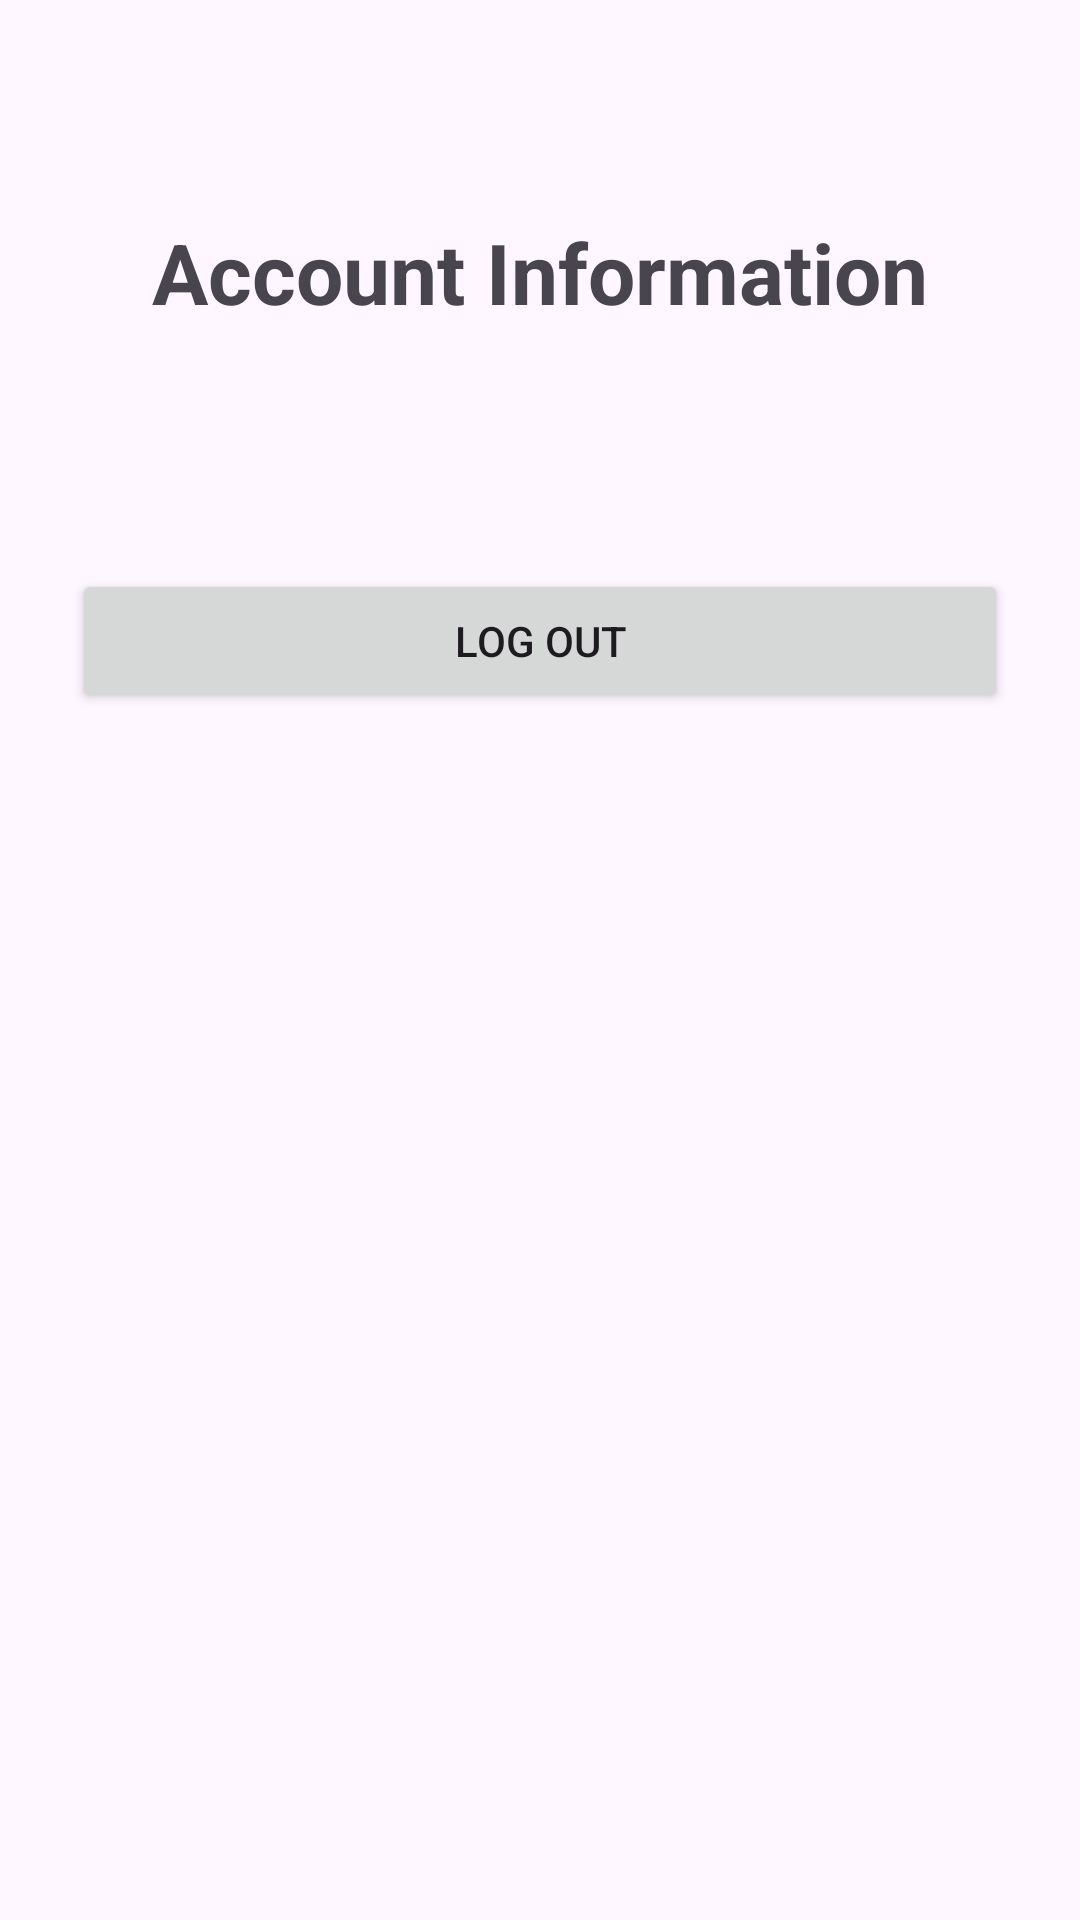

Here is an Android app screen rendered from its layout file. Give the layout XML and the strings, colors and styles it references.
<!-- AndroidManifest.xml: application theme Theme.KiemTra_LapTrinhUngDungDiDong_2474802010210 -->
<!-- res/layout/activity_profile.xml -->
<?xml version="1.0" encoding="utf-8"?>
<androidx.constraintlayout.widget.ConstraintLayout xmlns:android="http://schemas.android.com/apk/res/android"
    xmlns:app="http://schemas.android.com/apk/res-auto"
    android:layout_width="match_parent"
    android:layout_height="match_parent"
    android:padding="24dp">

    <TextView
        android:id="@+id/tvProfileHeader"
        android:layout_width="0dp"
        android:layout_height="wrap_content"
        android:layout_marginTop="48dp"
        android:gravity="center"
        android:text="@string/profile_header"
        android:textSize="28sp"
        android:textStyle="bold"
        app:layout_constraintEnd_toEndOf="parent"
        app:layout_constraintStart_toStartOf="parent"
        app:layout_constraintTop_toTopOf="parent" />

    <TextView
        android:id="@+id/tvEmail"
        android:layout_width="0dp"
        android:layout_height="wrap_content"
        android:layout_marginTop="32dp"
        android:gravity="center"
        android:textSize="18sp"
        app:layout_constraintEnd_toEndOf="parent"
        app:layout_constraintStart_toStartOf="parent"
        app:layout_constraintTop_toBottomOf="@id/tvProfileHeader" />

    <Button
        android:id="@+id/btnLogout"
        android:layout_width="0dp"
        android:layout_height="wrap_content"
        android:layout_marginTop="24dp"
        android:text="@string/btn_logout"
        app:layout_constraintEnd_toEndOf="parent"
        app:layout_constraintStart_toStartOf="parent"
        app:layout_constraintTop_toBottomOf="@id/tvEmail" />

    <ListView
        android:id="@+id/lvSkills"
        android:layout_width="0dp"
        android:layout_height="0dp"
        android:layout_marginTop="24dp"
        app:layout_constraintBottom_toBottomOf="parent"
        app:layout_constraintEnd_toEndOf="parent"
        app:layout_constraintStart_toStartOf="parent"
        app:layout_constraintTop_toBottomOf="@id/btnLogout" />

</androidx.constraintlayout.widget.ConstraintLayout>
<!-- resources referenced by this layout -->
<resources>
  <string name="btn_logout">Log Out</string>
  <string name="profile_header">Account Information</string>
  <style name="Theme.KiemTra_LapTrinhUngDungDiDong_2474802010210" parent="Base.Theme.KiemTra_LapTrinhUngDungDiDong_2474802010210" />
  <style name="Base.Theme.KiemTra_LapTrinhUngDungDiDong_2474802010210" parent="Theme.Material3.DayNight.NoActionBar">
          
          
      </style>
</resources>
